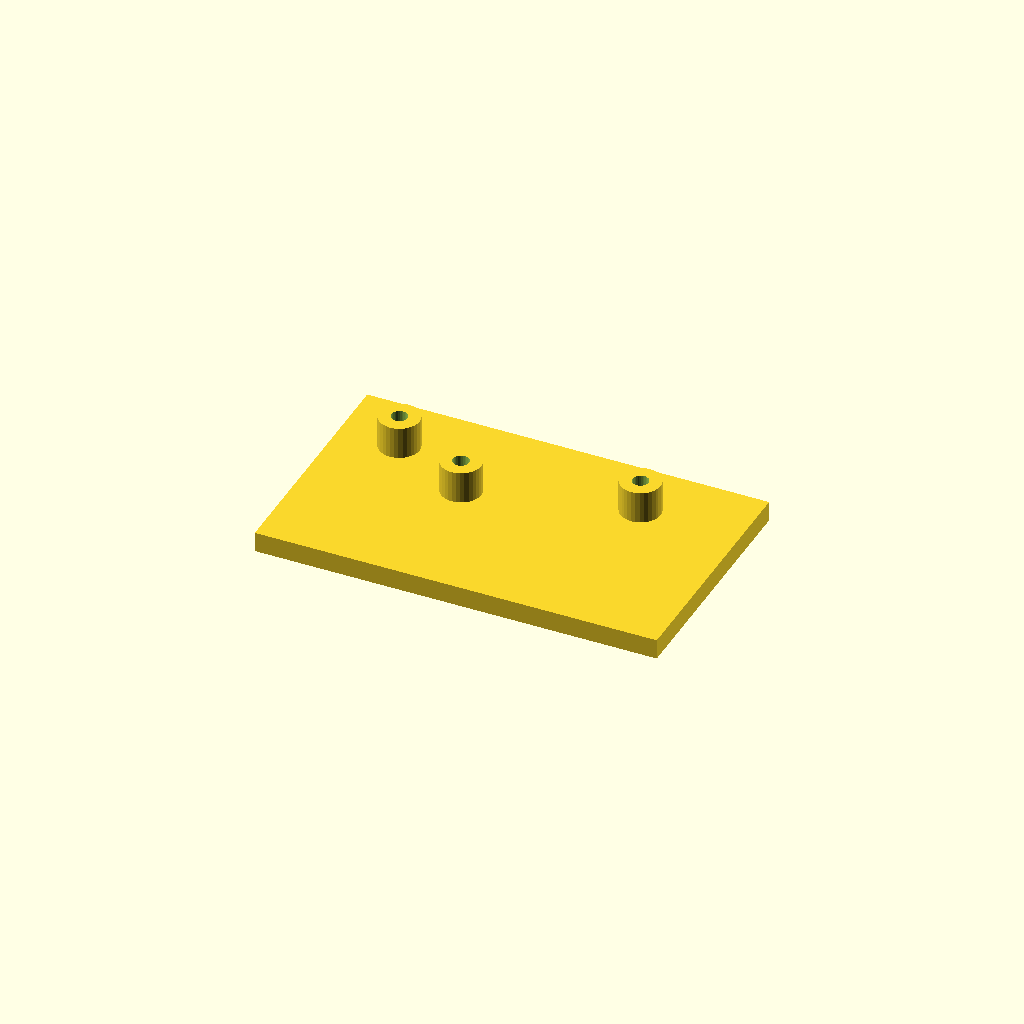
Cell 1: the model at its default parameters.
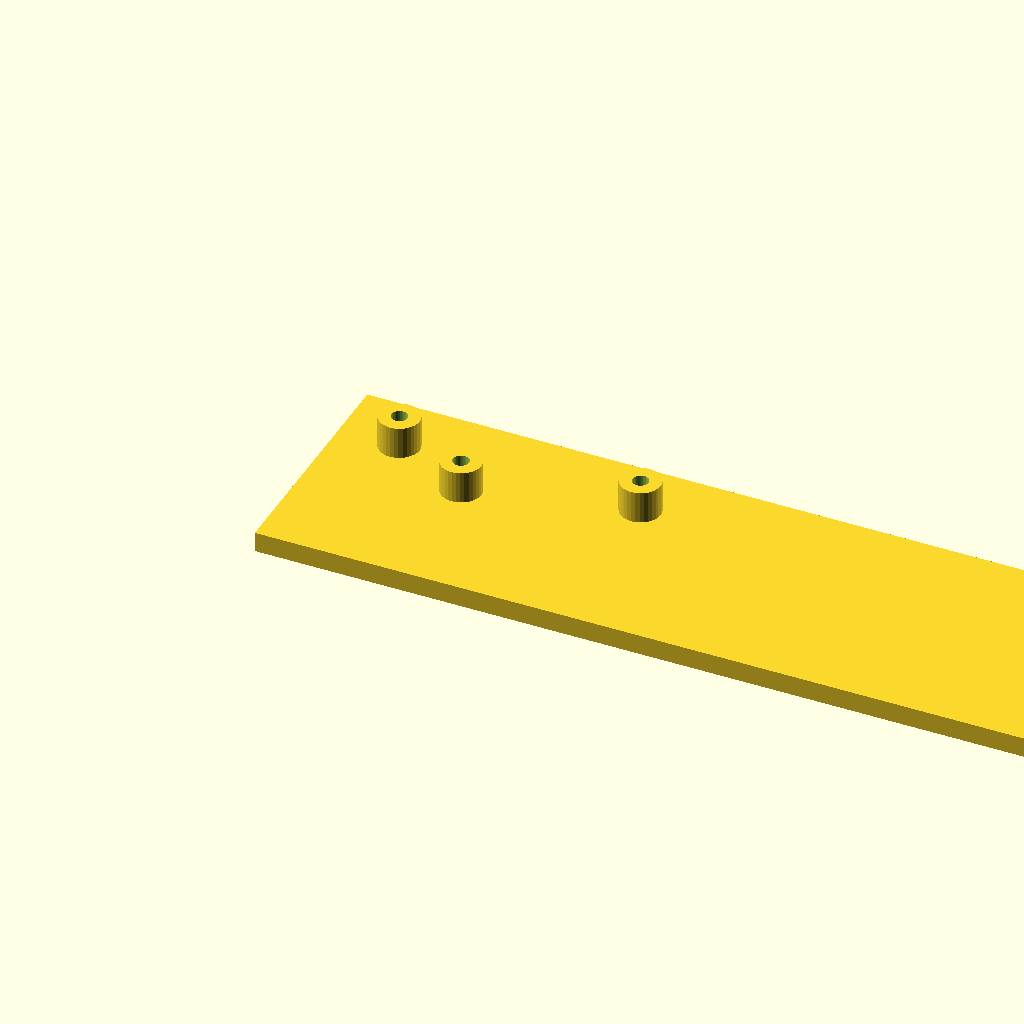
Cell 2: the same model with plate_l = 200.
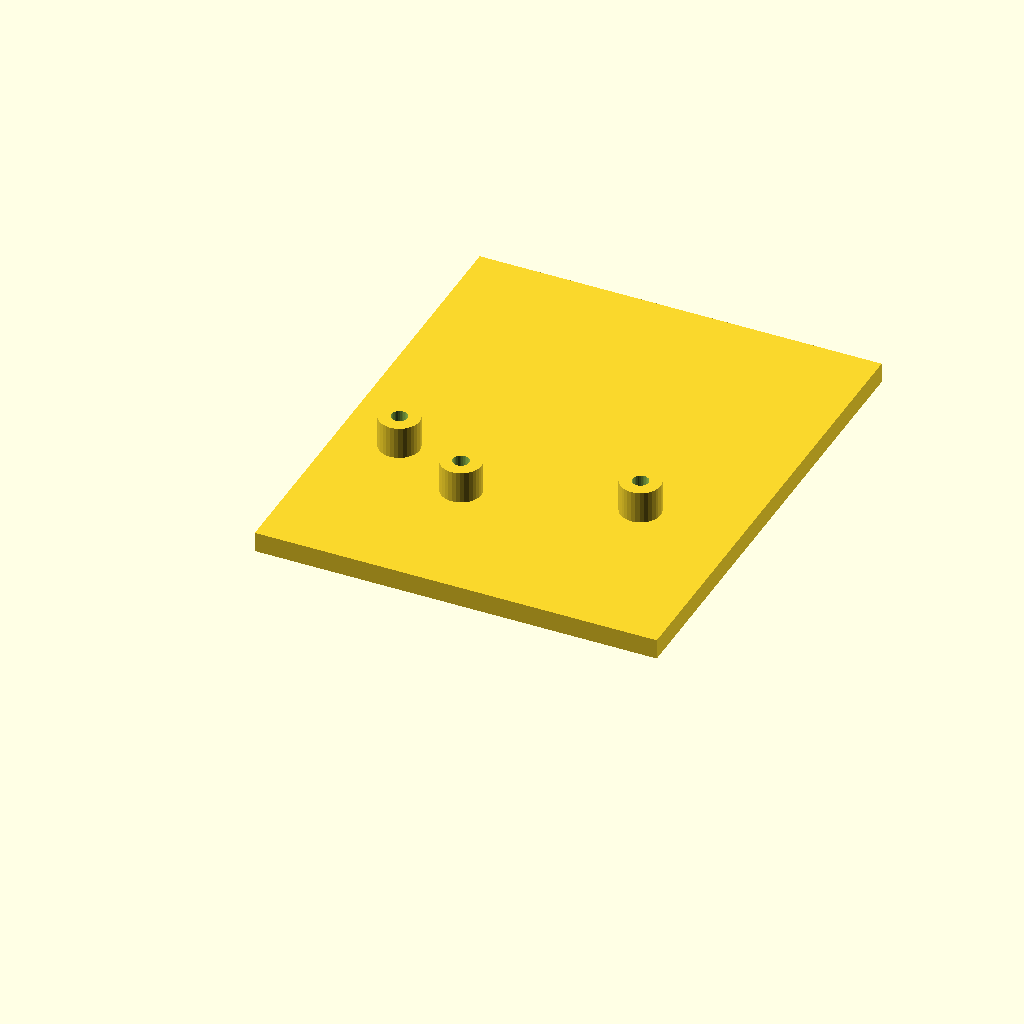
Cell 3 — plate_w set to 120, the other parameters unchanged.
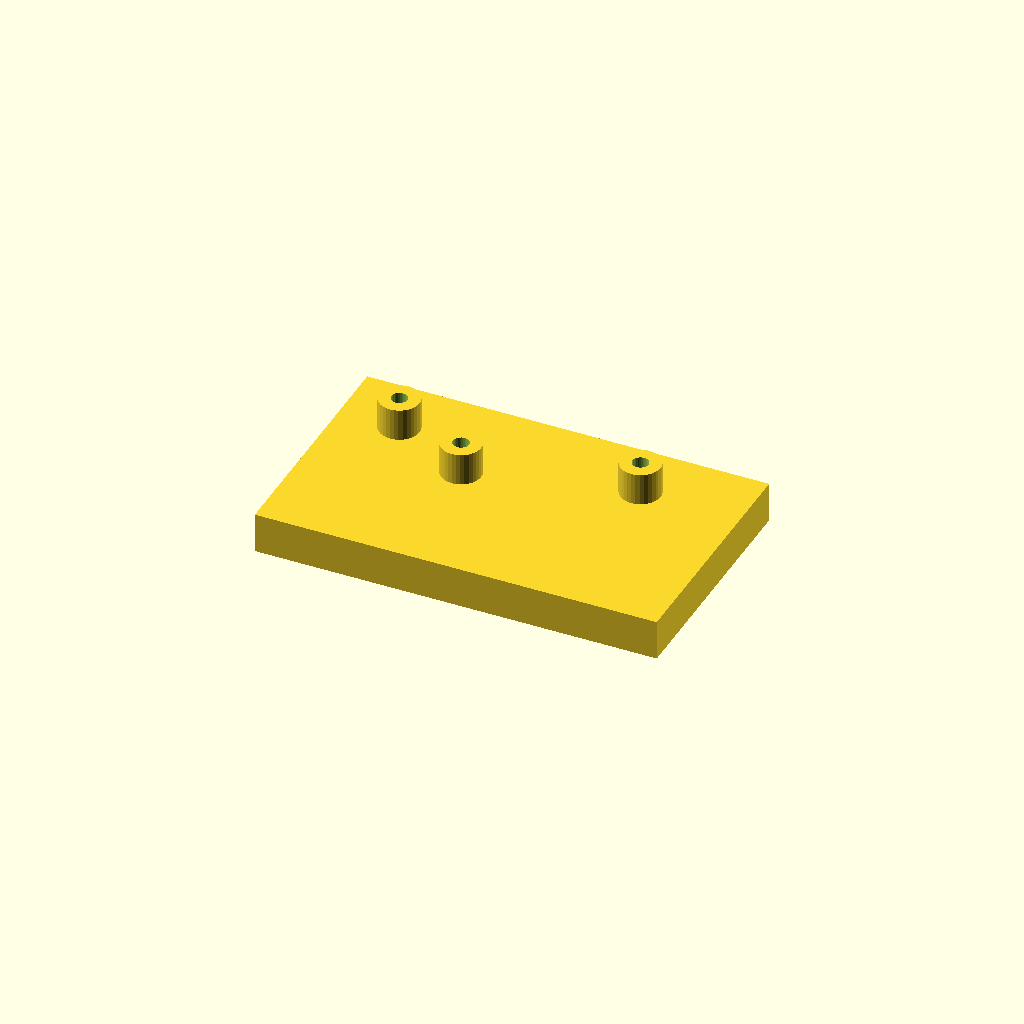
Cell 4: the same model with plate_t = 10.
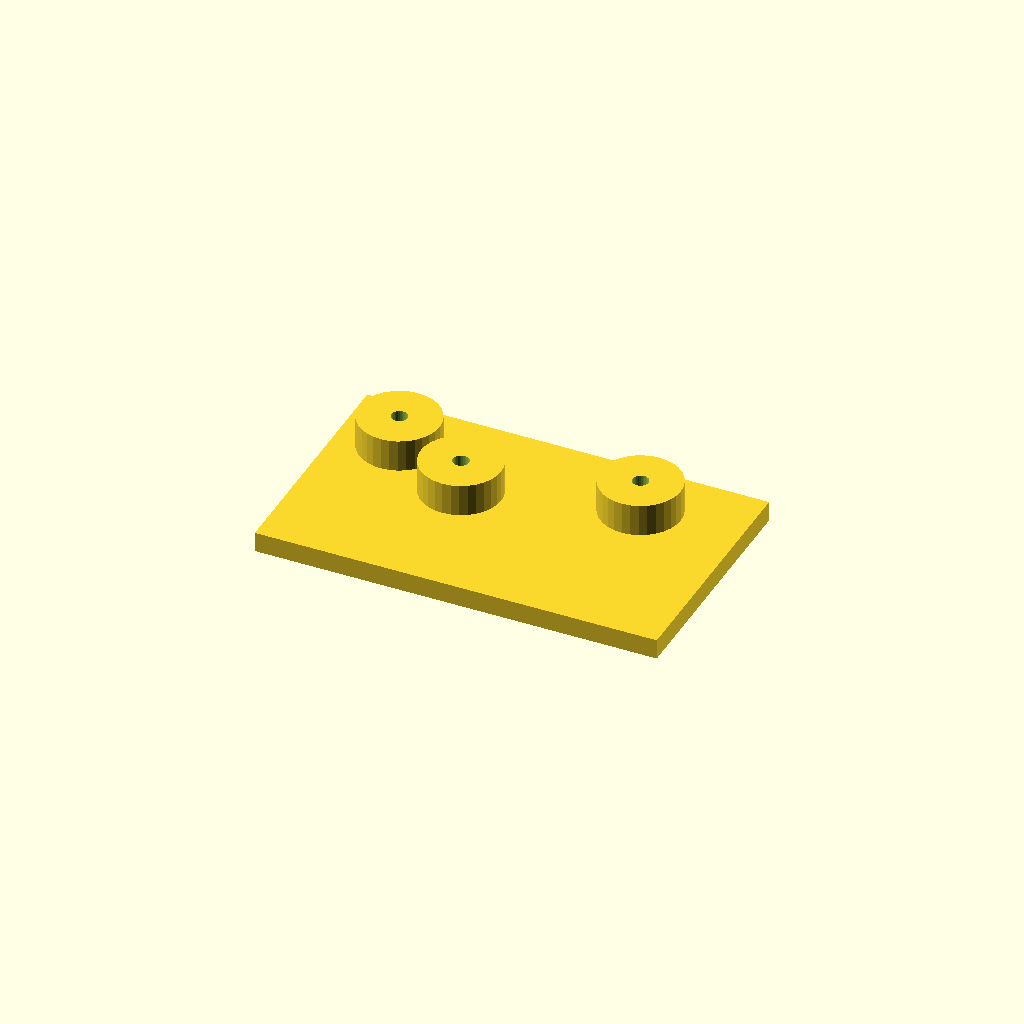
Cell 5: boss_d = 20 (everything else at default).
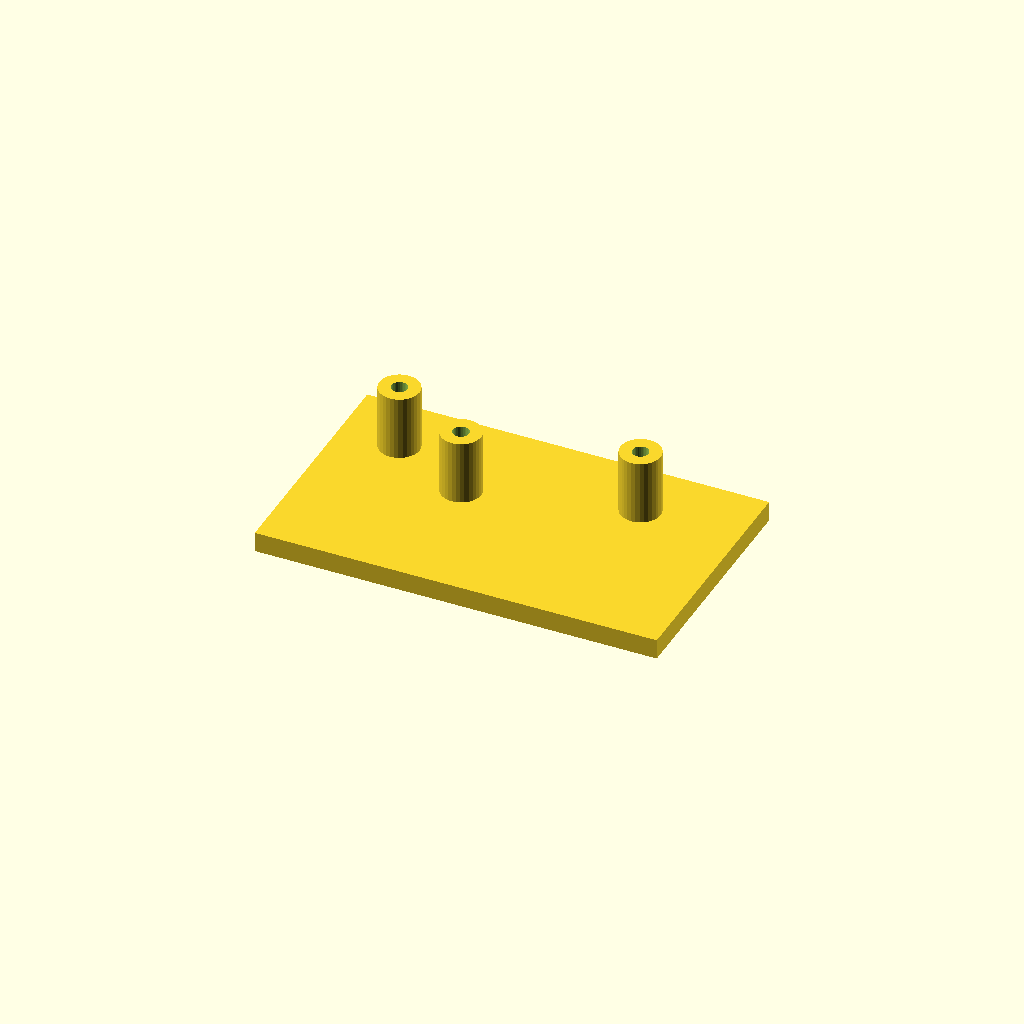
Cell 6 — boss_h set to 16, the other parameters unchanged.
One fixed orthographic camera (rotation 55°, 0°, 25°; colour scheme Cornfield) for every cell.
The OpenSCAD source (optional_data/data/scale1/hardlayouts/part_0162.scad):
$fn = 32;

// ----------------------------------------------------------------------
// Boss field: plate with bosses at given coordinates
// ----------------------------------------------------------------------

// --- parameters (mm) ---
plate_l = 100;            // plate length, X
plate_w = 60;             // plate width, Y
plate_t = 5;              // plate thickness, Z
boss_d = 10;              // boss diameter
boss_h = 8;               // boss height above the plate
bore_d = 4;               // boss bore

total_h = plate_t + boss_h;  // overall height

difference() {
  union() {
    cube([plate_l, plate_w, plate_t]);
    translate([15, 45, plate_t]) cylinder(h = boss_h, d = boss_d);
    translate([35, 35, plate_t]) cylinder(h = boss_h, d = boss_d);
    translate([75, 45, plate_t]) cylinder(h = boss_h, d = boss_d);
  }
  translate([15, 45, -1]) cylinder(h = total_h + 2, d = bore_d);
  translate([35, 35, -1]) cylinder(h = total_h + 2, d = bore_d);
  translate([75, 45, -1]) cylinder(h = total_h + 2, d = bore_d);
}
Customizer parameters (derived from the source; name, type, default, range or options):
plate_l: number, default 100
plate_w: number, default 60
plate_t: number, default 5
boss_d: number, default 10
boss_h: number, default 8
bore_d: number, default 4
